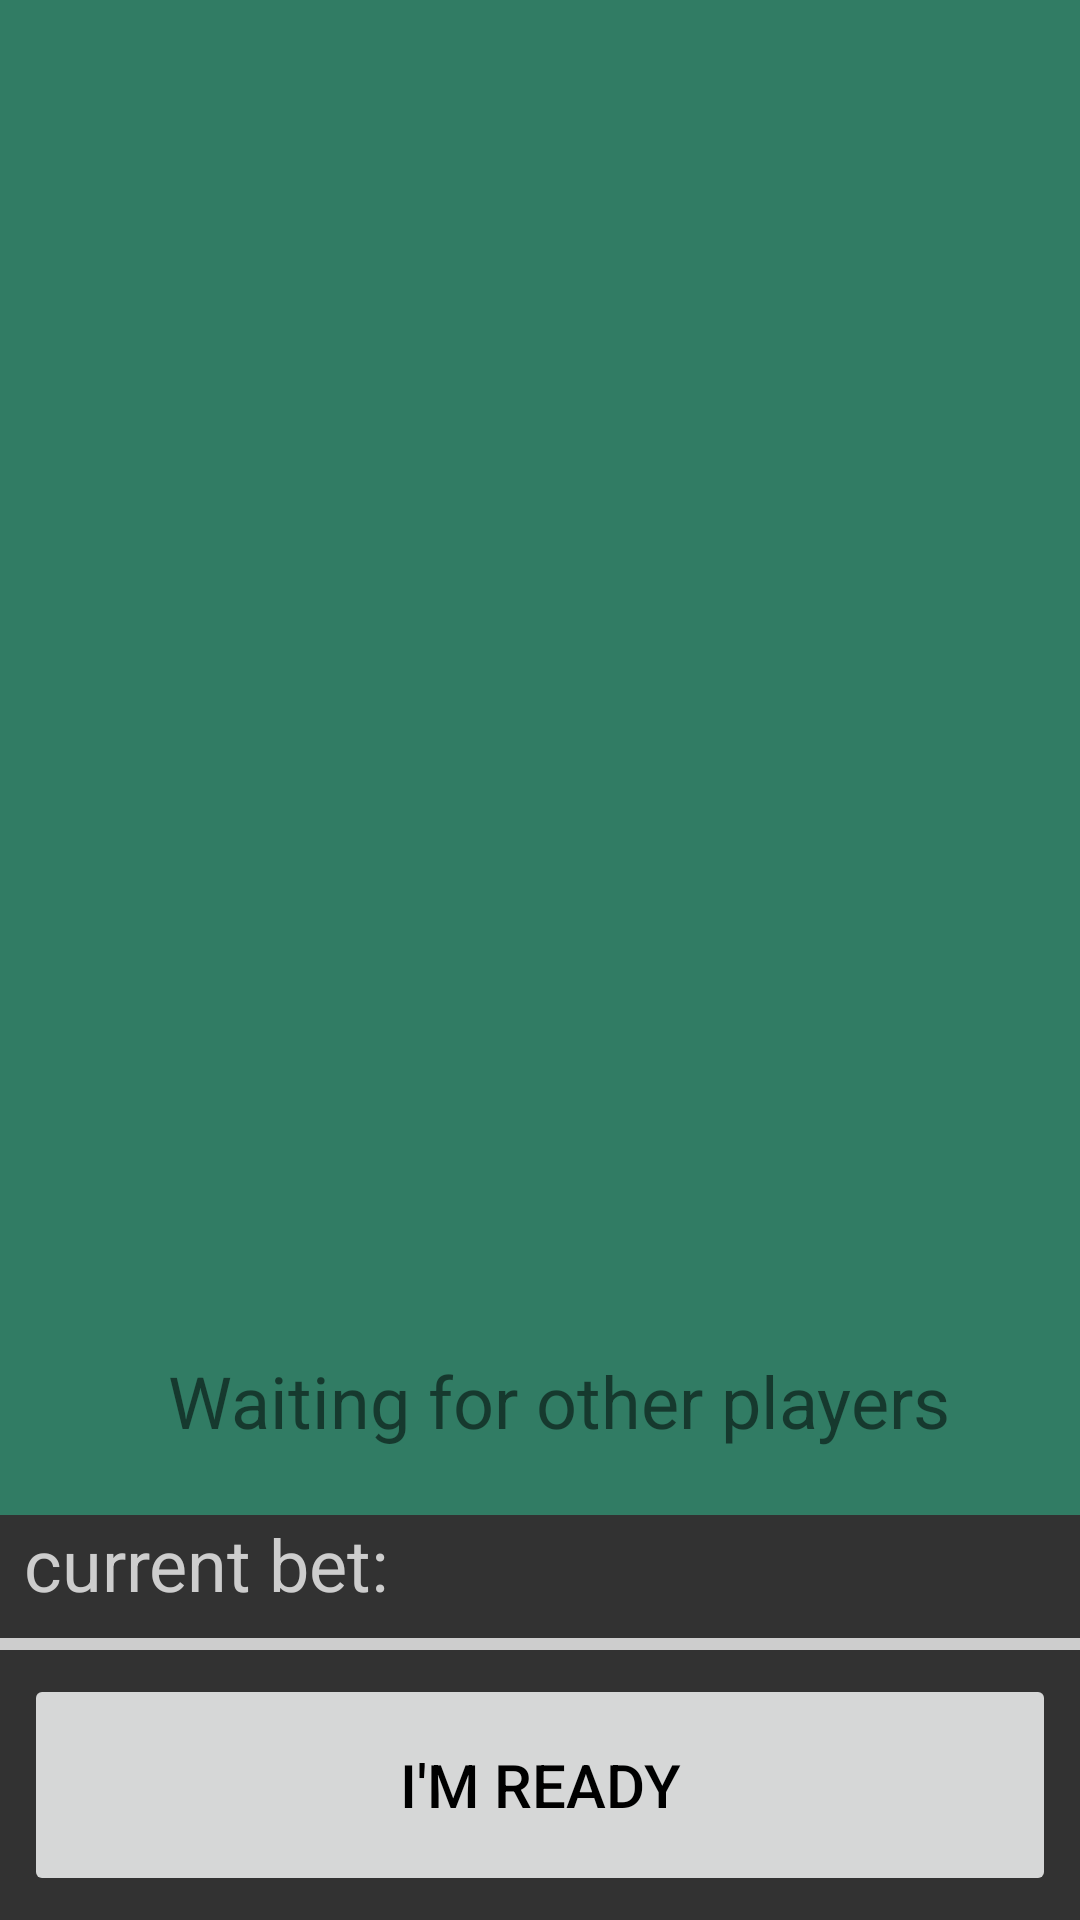

Android layout source for this screen:
<!-- AndroidManifest.xml: application theme Theme.CardGamesProject -->
<!-- res/layout/fragment_liar_game.xml -->
<?xml version="1.0" encoding="utf-8"?>
<androidx.constraintlayout.widget.ConstraintLayout xmlns:android="http://schemas.android.com/apk/res/android"
    xmlns:app="http://schemas.android.com/apk/res-auto"
    xmlns:tools="http://schemas.android.com/tools"
    android:layout_width="match_parent"
    android:layout_height="match_parent"
    android:background="@color/backgroundGreen"
    android:id="@+id/root"
    tools:context="com.akscardgames.cardgamesproject.gamesRelated.gameFragments.TwentyOneGame">

    <LinearLayout
        android:id="@+id/playersContainer"
        android:layout_width="match_parent"
        android:layout_height="125dp"
        android:gravity="center"
        android:orientation="horizontal"
        android:padding="8dp"
        app:layout_constraintTop_toTopOf="parent" />

    <LinearLayout
        android:id="@+id/linearLayout3"
        android:layout_width="match_parent"
        android:layout_height="wrap_content"
        android:gravity="center"
        app:layout_constraintBottom_toTopOf="@+id/scrollView2"
        app:layout_constraintTop_toBottomOf="@+id/playersContainer">
        <LinearLayout
            android:orientation="vertical"
            android:layout_width="match_parent"
            android:layout_height="match_parent"
            android:gravity="center"
            android:layout_weight="1">
            <LinearLayout
                android:id="@+id/valueLayout"
                android:visibility="invisible"
                android:orientation="horizontal"
                android:layout_width="match_parent"
                android:layout_height="match_parent"
                android:layout_weight="5">
                <TextView
                    android:layout_marginHorizontal="8dp"
                    android:gravity="center"
                    android:layout_width="wrap_content"
                    android:layout_height="match_parent"
                    android:text="@string/stack_value"
                    android:textSize="26sp"/>
                <TextView
                    android:id="@+id/chosenValue"
                    android:layout_marginHorizontal="8dp"
                    android:gravity="center"
                    android:layout_width="42sp"
                    android:layout_height="match_parent"
                    android:text="A"
                    android:textSize="32sp"/>
            </LinearLayout>
            <androidx.constraintlayout.widget.ConstraintLayout
                android:visibility="invisible"
                android:id="@+id/stackLayout"
                android:layout_marginHorizontal="24dp"
                android:layout_marginVertical="20dp"
                android:layout_width="120dp"
                android:layout_height="160dp">
                <com.google.android.material.imageview.ShapeableImageView
                    android:id="@+id/stackImageView"
                    android:layout_width="match_parent"
                    android:layout_height="match_parent"
                    android:src="@drawable/other_side"
                    app:shapeAppearanceOverlay="@style/roundedImageView"/>
                <TextView
                    android:id="@+id/stackSize"
                    android:layout_width="wrap_content"
                    android:layout_height="wrap_content"
                    android:text="0"
                    android:textColor="@color/white"
                    android:textSize="52sp"
                    app:layout_constraintBottom_toBottomOf="parent"
                    app:layout_constraintEnd_toEndOf="parent"
                    app:layout_constraintStart_toStartOf="parent"
                    app:layout_constraintTop_toTopOf="parent" />
            </androidx.constraintlayout.widget.ConstraintLayout>

        </LinearLayout>

        <LinearLayout
            android:orientation="vertical"
            android:layout_width="match_parent"
            android:layout_height="match_parent"
            android:layout_weight="1">

            <TextView
                android:layout_margin="8dp"
                android:layout_gravity="center"
                android:id="@+id/game_status"
                android:layout_width="match_parent"
                android:layout_height="match_parent"
                android:layout_weight="1"
                android:gravity="center"
                android:textSize="20sp" />
        </LinearLayout>
    </LinearLayout>

    <androidx.cardview.widget.CardView
        android:visibility="invisible"
        android:id="@+id/endGameTable"
        android:layout_margin="8dp"
        android:layout_width="match_parent"
        android:layout_height="wrap_content"
        app:layout_constraintBottom_toBottomOf="parent"
        app:layout_constraintEnd_toEndOf="parent"
        app:cardCornerRadius="12dp"
        app:layout_constraintStart_toStartOf="parent"
        app:layout_constraintTop_toTopOf="parent">

        <LinearLayout
            android:layout_width="403dp"
            android:layout_height="match_parent"
            android:background="@color/DarkGrey"
            android:orientation="vertical">

            <TextView
                android:layout_width="match_parent"
                android:layout_height="wrap_content"
                android:gravity="center"
                android:text="@string/endgameresults"
                android:textColor="@color/white"
                android:textSize="24sp" />

            <androidx.recyclerview.widget.RecyclerView
                android:id="@+id/endGameRecyclerView"
                android:layout_width="match_parent"
                android:layout_height="wrap_content"
                android:layout_margin="8dp" />
        </LinearLayout>
    </androidx.cardview.widget.CardView>


    <TextView
        android:id="@+id/message"
        android:layout_width="match_parent"
        android:layout_height="wrap_content"
        android:gravity="center"
        android:layout_marginStart="12dp"
        android:layout_marginTop="188dp"
        android:text="@string/waiting_for_other_players"
        android:textSize="24dp"
        app:layout_constraintBottom_toBottomOf="parent"
        app:layout_constraintEnd_toEndOf="parent"
        app:layout_constraintStart_toStartOf="parent"
        app:layout_constraintTop_toTopOf="@+id/linearLayout3" />

    <HorizontalScrollView
        android:id="@+id/scrollView2"
        android:layout_width="match_parent"
        android:layout_height="wrap_content"
        android:fillViewport="false"
        app:layout_constraintBottom_toTopOf="@id/linearLayout"
        app:layout_constraintStart_toStartOf="parent">

        <LinearLayout
            android:id="@+id/hand"
            android:layout_width="match_parent"
            android:layout_height="176dp"
            android:orientation="horizontal" />
    </HorizontalScrollView>

    <LinearLayout
        android:id="@+id/linearLayout"
        android:layout_width="match_parent"
        android:layout_height="45dp"
        android:background="@color/DarkGrey"
        android:gravity="start"
        android:orientation="horizontal"
        app:layout_constraintBottom_toTopOf="@id/button_bar"
        app:layout_constraintStart_toStartOf="parent">


        <LinearLayout
            android:layout_width="match_parent"
            android:layout_height="match_parent"
            android:layout_weight="1">

            <TextView
                android:id="@+id/betText"
                android:layout_width="wrap_content"
                android:layout_height="match_parent"
                android:layout_marginStart="8dp"
                android:text="@string/current_bet"
                android:textColor="@color/buttonGrey"
                android:textSize="24dp" />

            <TextView
                android:id="@+id/ShowBet"
                android:layout_width="match_parent"
                android:layout_height="40dp"
                android:gravity="center"
                android:textColor="@color/white"
                android:textSize="24dp" />
        </LinearLayout>
    </LinearLayout>

    <LinearLayout
        android:orientation="horizontal"
        android:id="@+id/linearLayout4"
        android:layout_width="match_parent"
        android:layout_height="4dp"
        android:background="@color/buttonGrey"
        app:layout_constraintBottom_toTopOf="@+id/button_bar" />
    <LinearLayout
        android:id="@+id/button_bar"
        android:layout_width="match_parent"
        android:layout_height="90dp"
        android:background="@color/DarkGrey"
        android:gravity="center"
        android:orientation="horizontal"
        android:padding="8dp"
        android:paddingHorizontal="8dp"
        app:layout_constraintBottom_toBottomOf="parent">

        <Button
            android:enabled="false"
            android:id="@+id/ready"
            android:layout_width="match_parent"
            android:layout_height="match_parent"
            android:textSize="20dp"
            android:text="@string/i_m_ready"
            app:cornerRadius="@android:dimen/thumbnail_height"
            android:textColor="@color/black" />
    </LinearLayout>

</androidx.constraintlayout.widget.ConstraintLayout>
<!-- resources referenced by this layout -->
<resources>
  <color name="DarkGrey">#323232</color>
  <color name="backgroundGreen">#317C64</color>
  <color name="black">#FF000000</color>
  <color name="buttonGrey">#CDCDCD</color>
  <color name="white">#FFFFFFFF</color>
  <!-- drawable other_side: png bitmap (drawable, 24831 bytes) -->
  <string name="current_bet">current bet:</string>
  <string name="endgameresults">EndGameResults</string>
  <string name="i_m_ready">I\'m ready</string>
  <string name="stack_value">stack value :</string>
  <string name="waiting_for_other_players">Waiting for other players</string>
  <style name="roundedImageView" parent="">
          <item name="cornerFamily">rounded</item>
          <item name="cornerSize">16dp</item>
      </style>
  <style name="Theme.CardGamesProject" parent="Theme.MaterialComponents.DayNight.NoActionBar">
          
          <item name="colorPrimary">@color/buttonGrey</item>
          <item name="colorPrimaryVariant">@color/purple_700</item>
          <item name="colorOnPrimary">@color/white</item>
          
          <item name="colorSecondary">@color/teal_200</item>
          <item name="colorSecondaryVariant">@color/teal_700</item>
          <item name="colorOnSecondary">@color/black</item>
          
          <item name="android:statusBarColor">?attr/colorPrimaryVariant</item>
          
      </style>
  <color name="purple_700">#5E5E5E</color>
  <color name="teal_200">#FF03DAC5</color>
  <color name="teal_700">#FF018786</color>
</resources>
